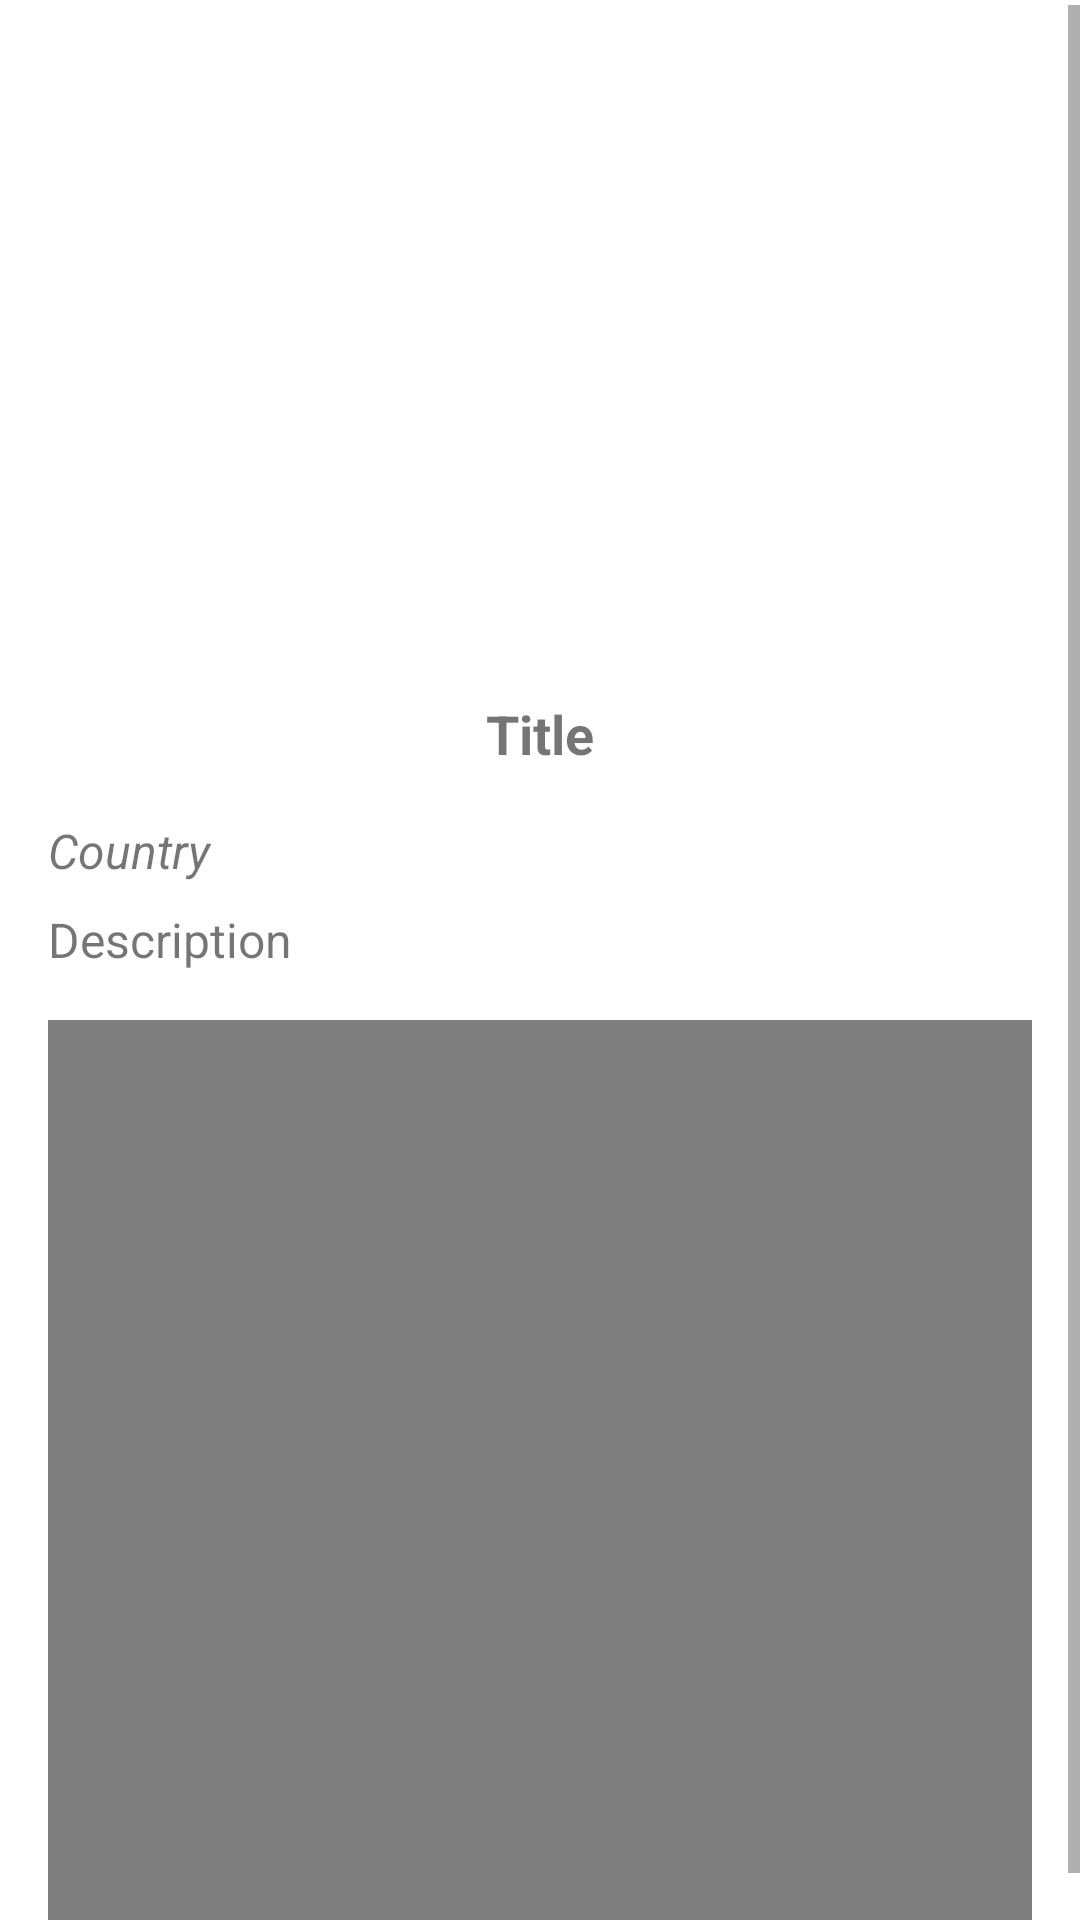

Here is an Android app screen rendered from its layout file. Give the layout XML and the strings, colors and styles it references.
<!-- AndroidManifest.xml: application theme Theme.DUD_Mobile -->
<!-- res/layout/fragment_movie_detail.xml -->
<?xml version="1.0" encoding="utf-8"?>
<FrameLayout xmlns:android="http://schemas.android.com/apk/res/android"
             xmlns:tools="http://schemas.android.com/tools"
             android:layout_width="match_parent"
             android:layout_height="match_parent"
             tools:context=".ui.dashboard.MovieDetailFragment">

    <ScrollView
            android:layout_width="match_parent"
            android:layout_height="match_parent">

        <LinearLayout
                android:layout_width="match_parent"
                android:layout_height="wrap_content"
                android:orientation="vertical"
                android:padding="16dp">

            <ImageView
                    android:id="@+id/img_movie_detail"
                    android:layout_width="match_parent"
                    android:layout_height="200dp"
                    android:scaleType="centerCrop"
                    android:src="@drawable/status_404"/>

            <TextView
                    android:id="@+id/title_movie_detail"
                    android:layout_width="match_parent"
                    android:layout_height="wrap_content"
                    android:text="Title"
                    android:textSize="18sp"
                    android:textStyle="bold"
                    android:gravity="center"
                    android:paddingTop="18dp"/>

            <TextView
                    android:id="@+id/country_movie_detail"
                    android:layout_width="match_parent"
                    android:layout_height="wrap_content"
                    android:text="Country"
                    android:textSize="16sp"
                    android:textStyle="italic"
                    android:paddingTop="16dp"/>

            <TextView
                    android:id="@+id/description_movie_detail"
                    android:layout_width="match_parent"
                    android:layout_height="wrap_content"
                    android:text="Description"
                    android:textSize="16sp"
                    android:paddingTop="8dp"/>

            <VideoView
                    android:id="@+id/video_view_movie"
                    android:layout_width="370dp"
                    android:layout_height="300dp"
                    android:layout_marginTop="16dp"/>
        </LinearLayout>
    </ScrollView>
</FrameLayout>
<!-- resources referenced by this layout -->
<resources>
  <style name="Theme.DUD_Mobile" parent="Theme.MaterialComponents.DayNight.DarkActionBar">
          
          <item name="colorPrimary">@color/purple_500</item>
          <item name="colorPrimaryVariant">@color/purple_700</item>
          <item name="colorOnPrimary">@color/white</item>
          
          <item name="colorSecondary">@color/teal_200</item>
          <item name="colorSecondaryVariant">@color/teal_700</item>
          <item name="colorOnSecondary">@color/black</item>
          
          <item name="android:statusBarColor">?attr/colorPrimaryVariant</item>
          
      </style>
  <!-- not gathered from this repository: default colours our renderer supplied (Android Studio template values) -->
  <color name="purple_500">#FF6200EE</color>
  <color name="purple_700">#FF3700B3</color>
  <color name="teal_200">#FF03DAC5</color>
  <color name="teal_700">#FF018786</color>
  <color name="black">#FF000000</color>
  <color name="white">#FFFFFFFF</color>
</resources>
